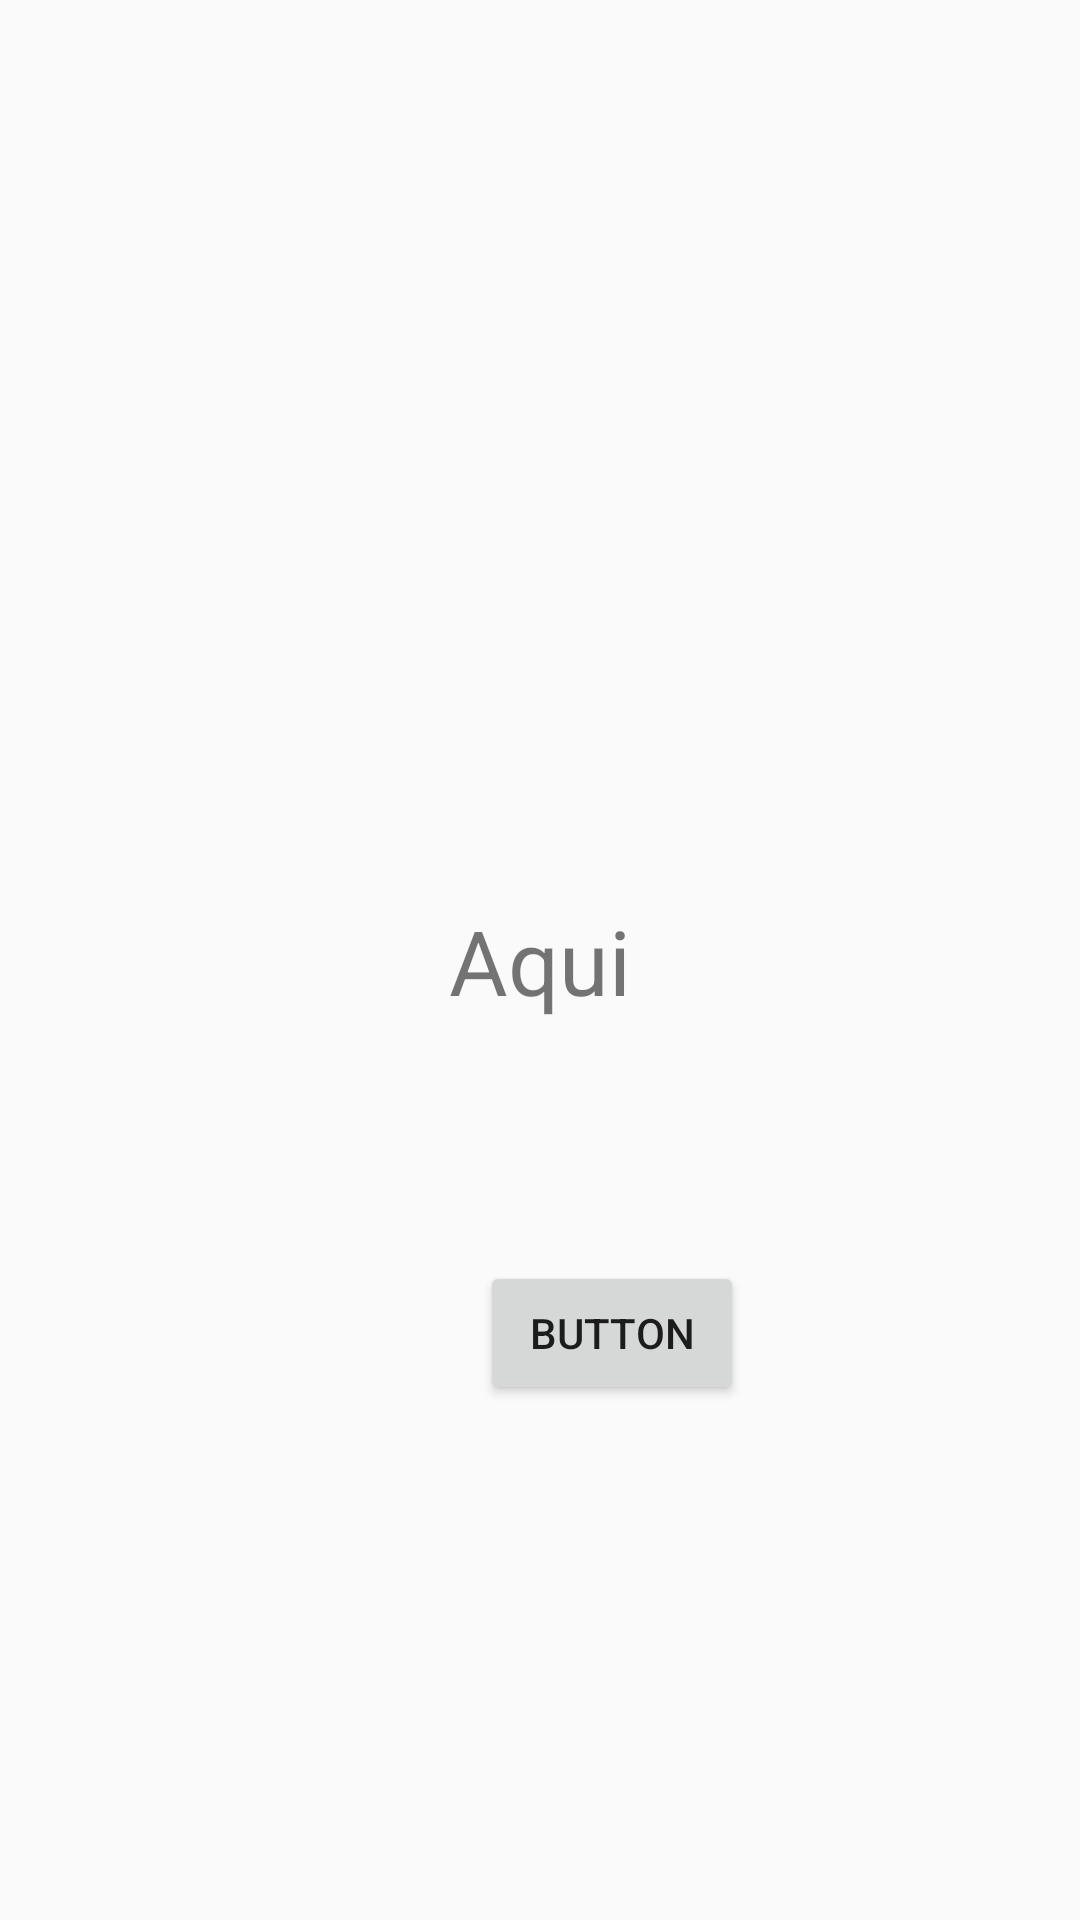

The Android layout XML behind this screen, and the referenced resources:
<!-- AndroidManifest.xml: application theme AppTheme -->
<!-- res/layout/activity_dinamica.xml -->
<?xml version="1.0" encoding="utf-8"?>
<androidx.constraintlayout.widget.ConstraintLayout xmlns:android="http://schemas.android.com/apk/res/android"
    xmlns:app="http://schemas.android.com/apk/res-auto"
    xmlns:tools="http://schemas.android.com/tools"
    android:layout_width="match_parent"
    android:layout_height="match_parent"
    tools:context=".Dinamica">

    <TextView
        android:id="@+id/id"
        android:layout_width="wrap_content"
        android:layout_height="wrap_content"
        android:layout_marginStart="50dp"
        android:layout_marginLeft="50dp"
        android:layout_marginTop="300dp"
        android:layout_marginEnd="50dp"
        android:layout_marginRight="50dp"
        android:gravity="center"
        android:text="Aqui"
        android:textSize="30dp"
        app:layout_constraintEnd_toEndOf="parent"
        app:layout_constraintStart_toStartOf="parent"
        app:layout_constraintTop_toTopOf="parent"
        tools:ignore="MissingConstraints" />

    <Button
        android:id="@+id/button"
        android:layout_width="wrap_content"
        android:layout_height="wrap_content"
        android:layout_marginStart="160dp"
        android:layout_marginLeft="160dp"
        android:layout_marginTop="80dp"
        android:text="Button"
        app:layout_constraintStart_toStartOf="parent"
        app:layout_constraintTop_toBottomOf="@+id/id" />

</androidx.constraintlayout.widget.ConstraintLayout>
<!-- resources referenced by this layout -->
<resources>
  <style name="AppTheme" parent="Theme.AppCompat.Light.DarkActionBar">
          
          <item name="colorPrimary">@color/colorPrimary</item>
          <item name="colorPrimaryDark">@color/colorPrimaryDark</item>
          <item name="colorAccent">@color/colorAccent</item>
      </style>
  <color name="colorPrimary">#4CAF50</color>
  <color name="colorPrimaryDark">#388E3C</color>
  <color name="colorAccent">#8BC34A</color>
</resources>
